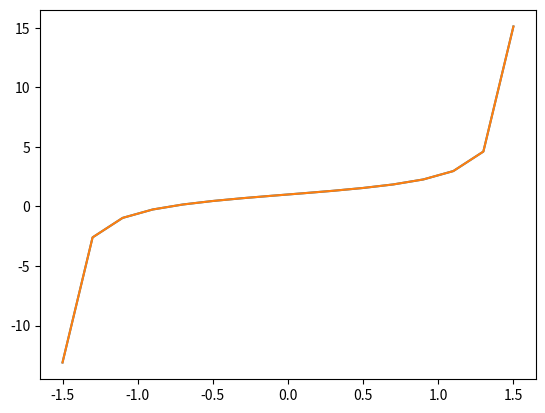

Reproduce this figure in Python.
import numpy as np
import math
import matplotlib.pyplot as plt
# a = -1.5
# b = 1.5

def f(x):
    return math.tan(x)+1

def create_basic_polynomial(x_values, i):
    def basic_polynomial(x):
        divider = 1 #1
        result = 1
        for j in range(len(x_values)):
            if j != i:
                result *= (x-x_values[j])
                divider *= (x_values[i]-x_values[j])
        return result/divider
    return basic_polynomial


def create_Lagrange_polynomial(x_values, y_values):
    basic_polynomials = []
    for i in range(len(x_values)):
        basic_polynomials.append(create_basic_polynomial(x_values, i))

    def lagrange_polynomial(x):
        result = 0
        for i in range(len(y_values)):
            result += y_values[i]*basic_polynomials[i](x)
        return result
    return lagrange_polynomial


x_values = []
y_values = [] 
x0 = -1.5
for i in range(16):
    x_values.append(x0)
    x0+=0.2


print("ARRAY X:")
for i in range(len(x_values)):
    print('%.1f' % x_values[i])


print("ARRAY F(X)")
for i in range(16):
    y_values.append(f(x_values[i]))



for i in range(len(y_values)):
    print('%.5f' % y_values[i])

z = []
lag_pol = create_Lagrange_polynomial(x_values, y_values)
for i in range(16):
    z.append(lag_pol(x_values[i]))
# plt.plot(z,lag_pol)
plt.plot(x_values,y_values)

lag_pol_values = [lag_pol(x_values[i]) for i in range(len(x_values))]
# plt.plot(x_values,create_Lagrange_polynomial(x_values,y_values))#?
plt.plot(x_values,lag_pol_values)
plt.show()


#### пункт Б

def find_Lag_1(x, x_values, y_values):
    i = 0
    while x_values[i] < x:
        index_1 = x_values[i]
        index_2 = x_values[i + 1]
        value_1 = y_values[i]
        value_2 = y_values[i + 1]
        i += 1
    lag_1_values = [index_1, index_2]
    polynomial_1 = create_basic_polynomial(lag_1_values, 0)
    polynomial_2 = create_basic_polynomial(lag_1_values, 1)
    return polynomial_1(x) * value_1 + polynomial_2(x) * value_2

print("Value in 1.3:")
print(find_Lag_1(1.3,x_values,y_values))


#### пункт В

def find_Lag_2(x, x_values, y_values):
    i = 0
    while x_values[i] < x:
        index_1 = x_values[i - 1]
        index_2 = x_values[i]
        value_1 = y_values[i - 1]
        value_2 = y_values[i]
        index_3 = x_values[i + 1]
        index_4 = x_values[i + 2]
        value_3 = y_values[i + 1]
        value_4 = y_values[i + 2]
        i += 1
    lag_2_values_1 = [index_1, index_2, index_3]
    lag_2_values_2 = [index_2, index_3, index_4]
    polynomial_1_1 = create_basic_polynomial(lag_2_values_1, 0)
    polynomial_2_1 = create_basic_polynomial(lag_2_values_1, 1)
    polynomial_3_1 = create_basic_polynomial(lag_2_values_1, 2)
    polynomial_1_2 = create_basic_polynomial(lag_2_values_2, 0)
    polynomial_2_2 = create_basic_polynomial(lag_2_values_2, 1)
    polynomial_3_2 = create_basic_polynomial(lag_2_values_2, 2)
    L_1 = polynomial_1_1(x) * value_1 + polynomial_2_1(x) * value_2 + polynomial_3_1(x) * value_3
    L_2 = polynomial_1_2(x) * value_2 + polynomial_2_2(x) * value_3 + polynomial_3_2(x) * value_4
    return (L_1 + L_2) / 2

print("Value for v) в точке 1:")
print(find_Lag_2(1,x_values,y_values))
# print(lag_pol(4))
# for x in x_values:
#     print("x = {:.4f}\t y = {:4f}".format(x,lag_pol(x)))